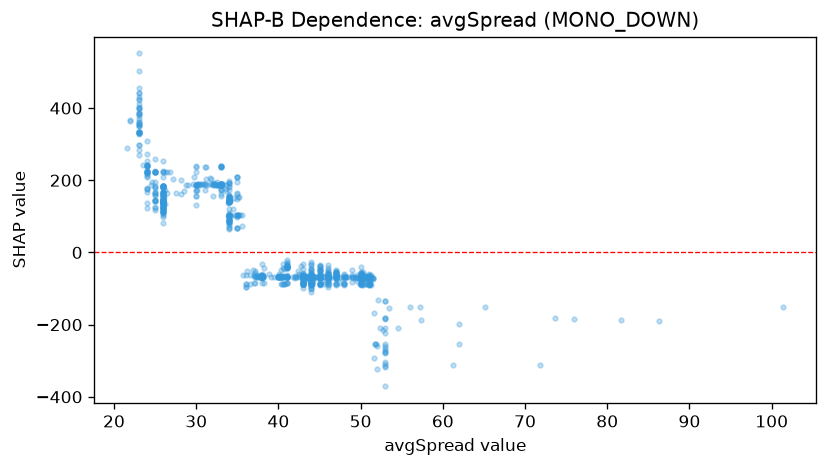

The data file committed next to this chart (first rows):
feature_value, shap_value
71.8, -312.9
41.0, -84.36
41.0, -85.6
40.1, -65.19
40.3, -49.71
40.6, -65.2
40.3, -66.34
40.1, -67.12
48.2, -68.27
42.9, -66.43
40.6, -66.35
40.3, -86.29
40.4, -67.12
40.8, -86.29
40.7, -67.12
40.2, -67.12
40.2, -67.12
40.0, -67.12
40.0, -67.12
40.2, -68.27
40.7, -44.57
51.1, -67.04
41.0, -38.58
41.0, -33.96
41.0, -39.26
41.0, -37.34
41.0, -38.58
41.0, -21.53
41.0, -40.83
41.0, -40.83
41.0, -39.68
41.0, -33.09
41.0, -42.98
41.0, -67.12
41.0, -39.27
41.0, -39.27
50.1, -40.42
42.8, -38.89
41.1, -40.59
41.0, -25.55
41.0, -41.74
40.6, -41.74
41.0, -41.91
40.6, -32.49
41.0, -39.68
41.0, -31.29
41.0, -65.89
45.7, -68.19
40.3, -66.74
56.0, -150.4
47.5, -67.04
44.5, -68.27
40.6, -69.13
50.3, -68.27
40.1, -67.12
50.0, -70.43
50.3, -70.43
50.0, -63.07
50.0, -69.42
50.0, -63.39
... 1,039 more rows
